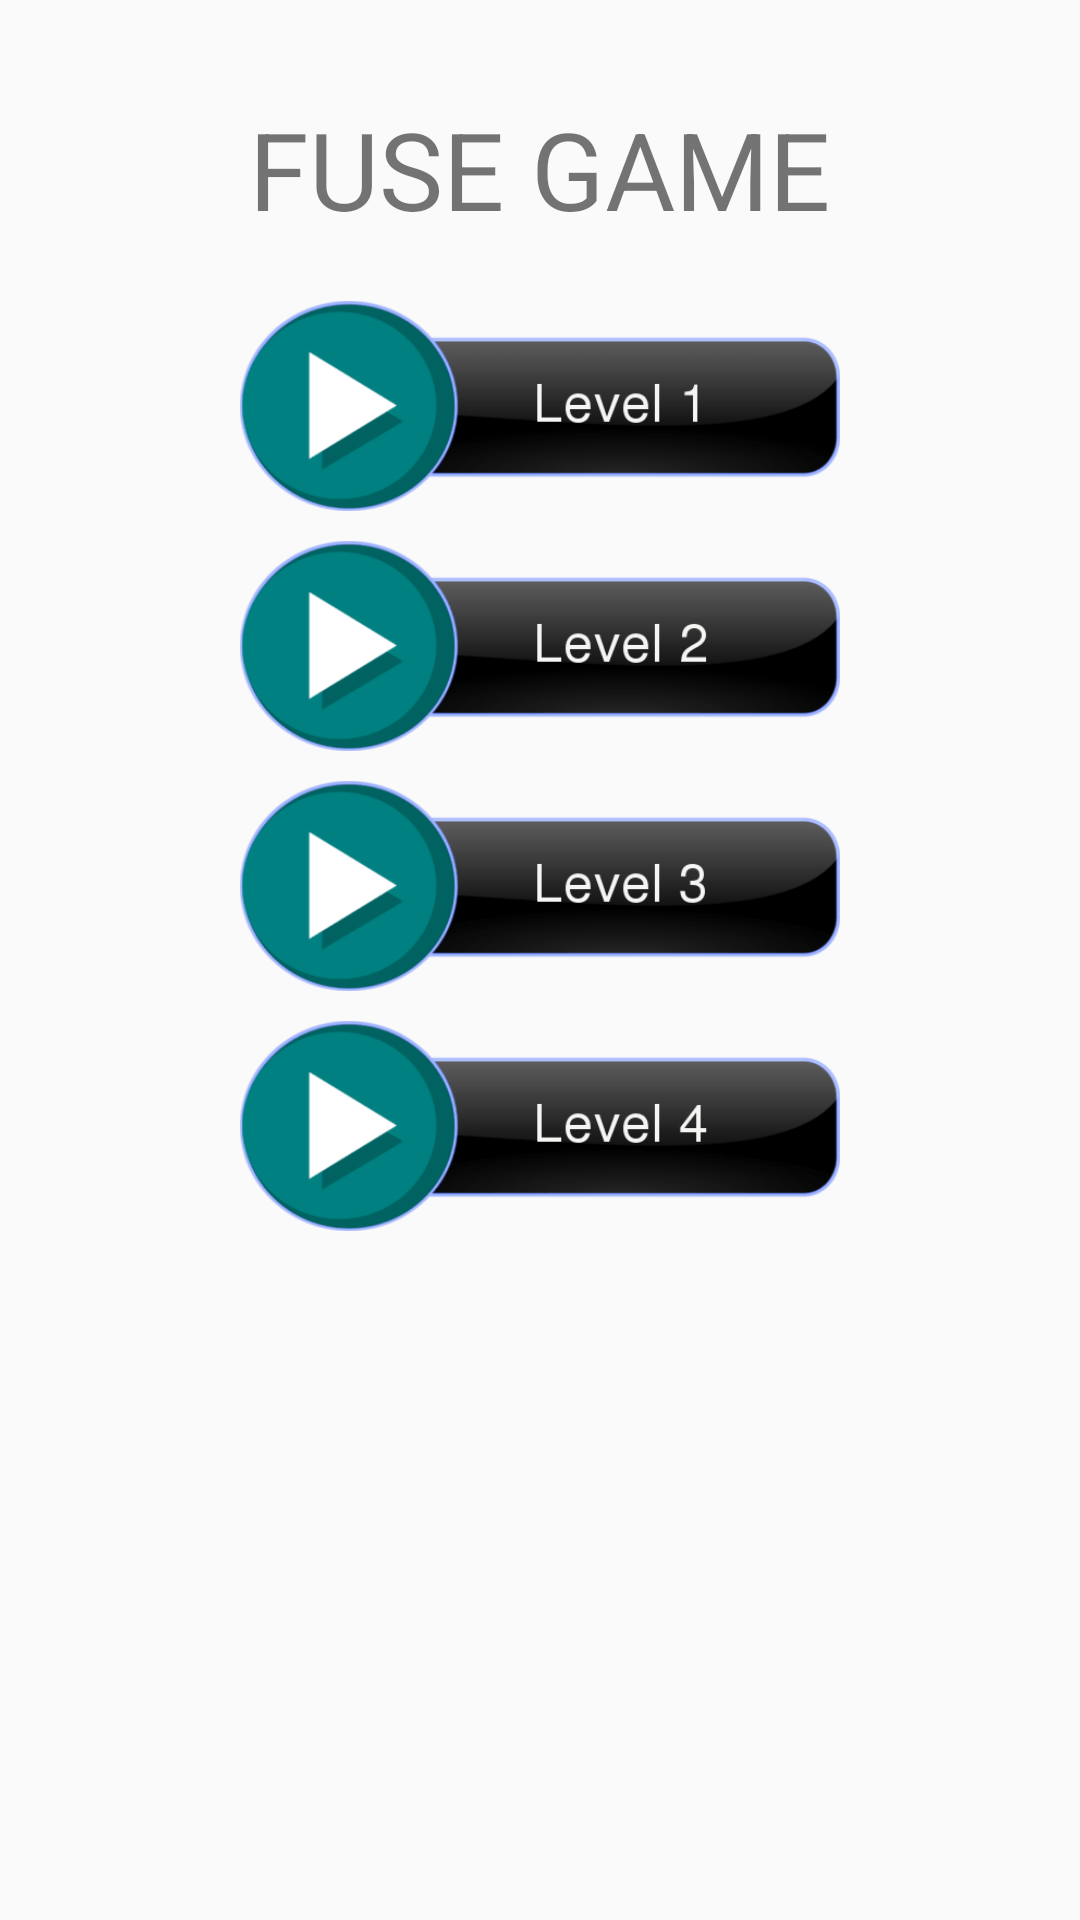

Here is an Android app screen rendered from its layout file. Give the layout XML and the strings, colors and styles it references.
<!-- AndroidManifest.xml: activity theme AppTheme -->
<!-- res/layout/activity_main.xml -->
<?xml version="1.0" encoding="utf-8"?>
<RelativeLayout xmlns:android="http://schemas.android.com/apk/res/android"
    xmlns:app="http://schemas.android.com/apk/res-auto"
    xmlns:tools="http://schemas.android.com/tools"
    android:layout_width="match_parent"
    android:layout_height="match_parent"
    android:background="@color/color_midnight_blue"
    tools:context="com.example.bolt.expressionFuse.MainActivity">


     

     <TextView
         android:id="@+id/textview"
         android:layout_width="wrap_content"
         android:layout_height="wrap_content"
         android:layout_alignParentTop="true"
         android:layout_centerHorizontal="true"
         android:layout_marginTop="32dp"
         android:text="FUSE GAME"
         android:textColor="@color/AliceBlue"
         android:textSize="36sp" />

     


     <ImageButton
         android:id="@+id/level1"
         android:layout_width="200dp"
         android:layout_height="70dp"
         android:layout_below="@+id/textview"
         android:layout_centerHorizontal="true"
         android:layout_marginTop="20dp"
         android:background="@drawable/level1"
         android:onClick="level1Click" />

     <ImageButton
         android:id="@+id/level2"
         android:layout_width="200dp"
         android:layout_height="70dp"
         android:layout_below="@+id/level1"
         android:layout_centerHorizontal="true"
         android:layout_marginTop="10dp"
         android:layout_weight="1"
         android:background="@drawable/level2"
         android:onClick="level2Click" />


     


     <ImageButton
         android:id="@+id/level3"
         android:layout_width="200dp"
         android:layout_height="70dp"
         android:layout_below="@+id/level2"
         android:layout_centerHorizontal="true"
         android:layout_marginTop="10dp"
         android:background="@drawable/level3"
         android:onClick="level3Click" />

     <ImageButton
         android:id="@+id/level4"
         android:layout_width="200dp"
         android:layout_height="70dp"
         android:layout_alignLeft="@+id/level2"
         android:layout_alignStart="@+id/level2"
         android:layout_below="@+id/level3"
         android:layout_centerVertical="false"
         android:layout_marginTop="10dp"
         android:layout_weight="1"
         android:background="@drawable/level4"
         android:onClick="level4Click"
         tools:ignore="ContentDescription,RtlHardcoded" />


</RelativeLayout>
<!-- resources referenced by this layout -->
<resources>
  <!-- drawable level1: png bitmap (drawable, 8298 bytes) -->
  <!-- drawable level2: png bitmap (drawable, 8536 bytes) -->
  <!-- drawable level3: png bitmap (drawable, 8391 bytes) -->
  <!-- drawable level4: png bitmap (drawable, 8247 bytes) -->
  <!-- drawable video: png bitmap (drawable, 16918 bytes) -->
  <style name="AppTheme" parent="Theme.AppCompat.Light.DarkActionBar">
          
          <item name="colorPrimary">@color/colorPrimary</item>
          <item name="colorPrimaryDark">@color/colorPrimaryDark</item>
          <item name="colorAccent">@color/colorAccent</item>
      </style>
  <color name="colorPrimary">#3F51B5</color>
  <color name="colorPrimaryDark">#303F9F</color>
  <color name="colorAccent">#FF4081</color>
</resources>
